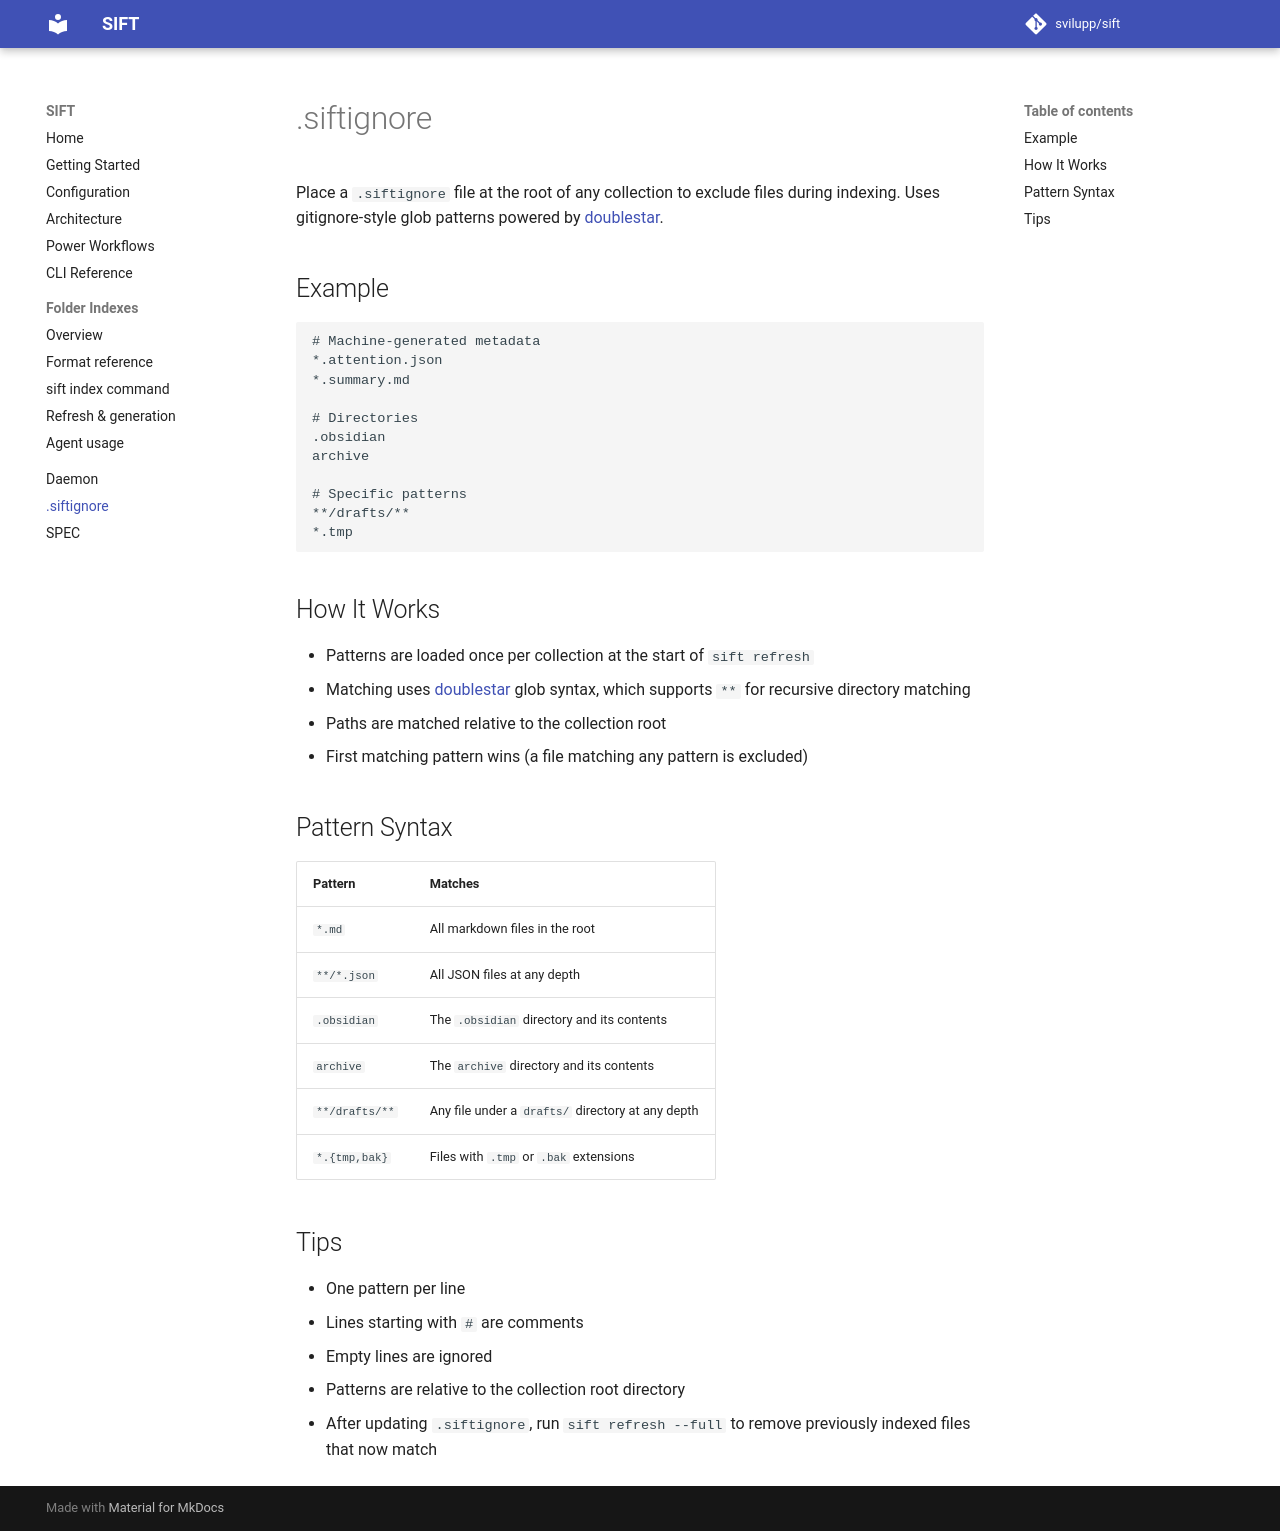

repository: svilupp/sift · page: siftignore/index.html · generator: mkdocs

# .siftignore

Place a `.siftignore` file at the root of any collection to exclude files during indexing. Uses gitignore-style glob patterns powered by [doublestar](https://github.com/bmatcuk/doublestar).

## Example

```
# Machine-generated metadata
*.attention.json
*.summary.md

# Directories
.obsidian
archive

# Specific patterns
**/drafts/**
*.tmp
```

## How It Works

- Patterns are loaded once per collection at the start of `sift refresh`
- Matching uses [doublestar](https://github.com/bmatcuk/doublestar) glob syntax, which supports `**` for recursive directory matching
- Paths are matched relative to the collection root
- First matching pattern wins (a file matching any pattern is excluded)

## Pattern Syntax

| Pattern | Matches |
|---------|---------|
| `*.md` | All markdown files in the root |
| `**/*.json` | All JSON files at any depth |
| `.obsidian` | The `.obsidian` directory and its contents |
| `archive` | The `archive` directory and its contents |
| `**/drafts/**` | Any file under a `drafts/` directory at any depth |
| `*.{tmp,bak}` | Files with `.tmp` or `.bak` extensions |

## Tips

- One pattern per line
- Lines starting with `#` are comments
- Empty lines are ignored
- Patterns are relative to the collection root directory
- After updating `.siftignore`, run `sift refresh --full` to remove previously indexed files that now match
